Run: headless pygame with SDL's dummy video driver; simulated clock (each Clock.tick advances the game by its frame time, no real sleeping); random seed 0; keys injected as events and as key.get_pressed() state; no mouse input.
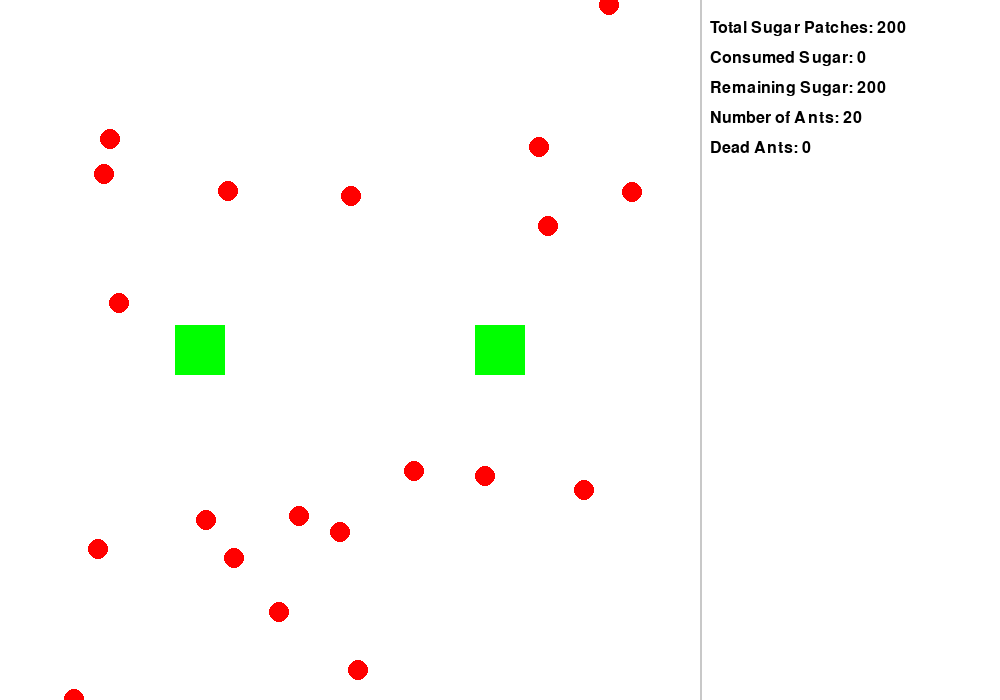
Frame 1 of 4 · flips 1–60 · no input
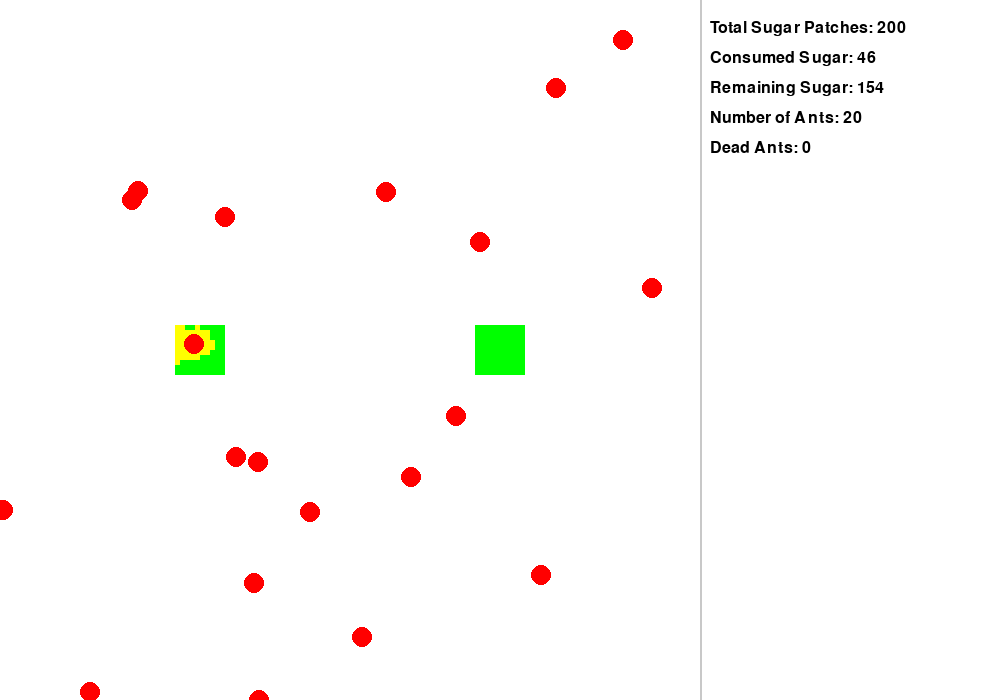
Frame 2 of 4 · flips 61–180 · tapped SPACE, RETURN · held RIGHT (→), D
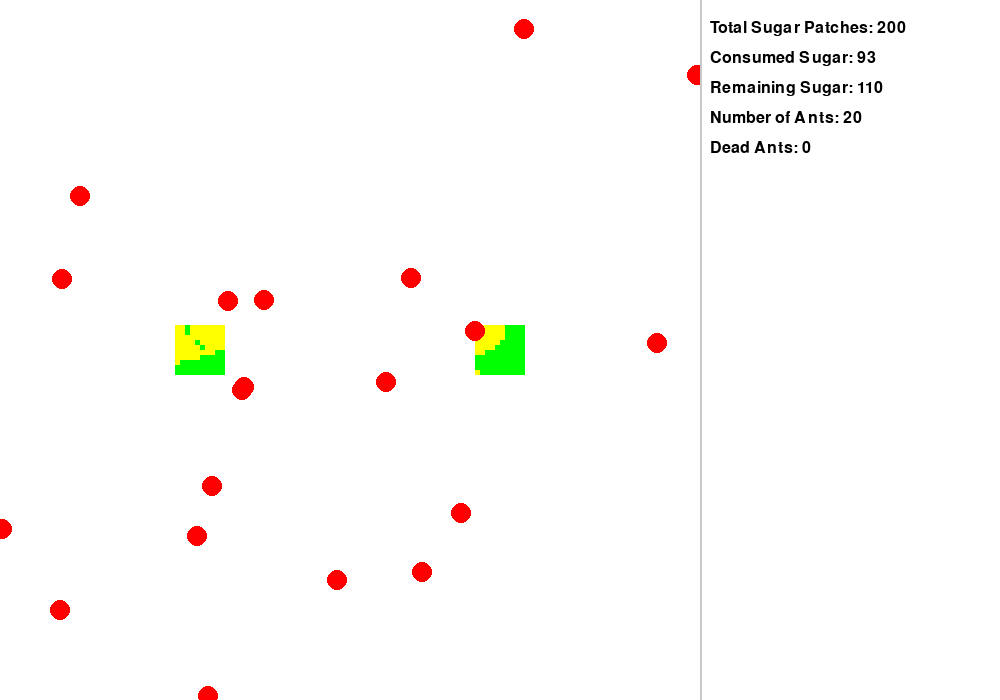
Frame 3 of 4 · flips 181–300 · held DOWN (↓), S
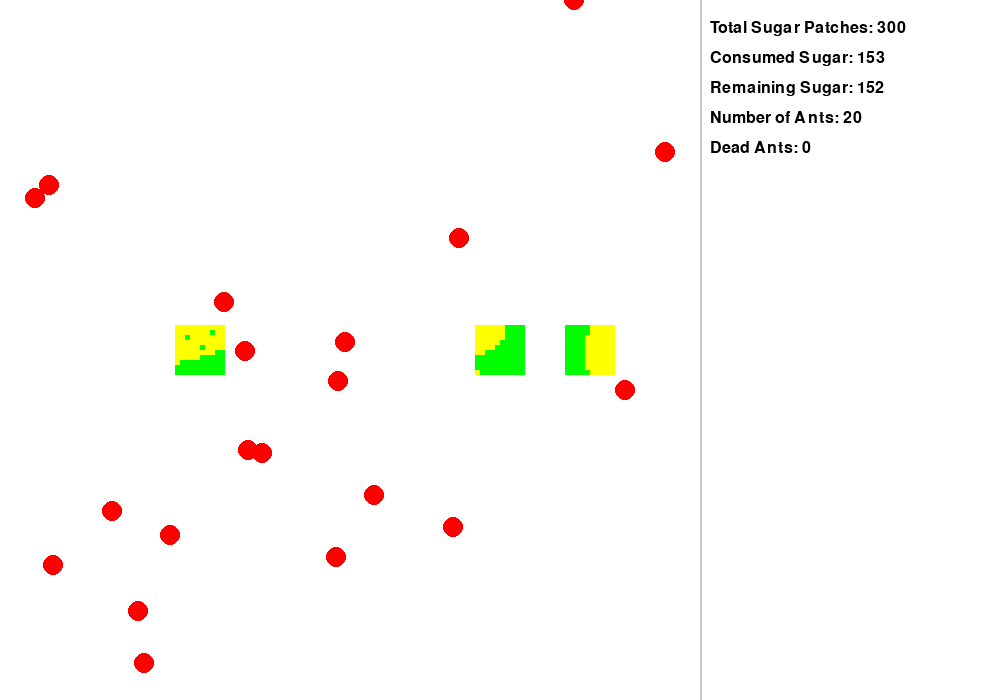
Frame 4 of 4 · flips 301–420 · held LEFT (←), A, UP (↑), W

The pygame program that drew these frames:

import pygame
import random
import math

# Constants
GAME_WIDTH, HEIGHT = 700, 700  # Width of the game area
ANALYTICS_WIDTH = 300  # Width of the analytics area (increased for better readability)
WIDTH = GAME_WIDTH + ANALYTICS_WIDTH  # Total width
SUGAR_RADIUS = 20  # Radius to define proximity for sugar detection
ANT_SIZE = 10
ANT_SPEED = 1
NUM_ANTS = 20
SUGAR_MAX = 100  # Max sugar per patch
SUGAR_REGENERATION_RATE = 0.0002
SQUARE_SIZE = 5  # Size of each sugar square
NEW_SUGAR_INTERVAL = 5000  # Interval in milliseconds to add new sugar patches

# Ant health constants
INITIAL_HEALTH = 100
MAX_HEALTH = 150
HEALTH_DECREASE_RATE = 0.1
HEALTH_INCREASE_AMOUNT = 20

# Colors
WHITE = (255, 255, 255)
BLACK = (0, 0, 0)
RED = (255, 0, 0)
GREEN = (0, 255, 0)  # Color for sugar squares
YELLOW = (255, 255, 0)  # Color for consumed sugar squares
GRAY = (200, 200, 200)  # Border color

# Ant class
class Ant:
    def __init__(self, x, y):
        self.x = x
        self.y = y
        self.direction = random.uniform(0, 2 * math.pi)  # Random initial direction
        self.turn_angle = math.pi / 8  # Maximum turn angle per step
        self.health = INITIAL_HEALTH
        self.max_health = MAX_HEALTH

    def move(self):
        # Smooth random movement
        self.direction += random.uniform(-self.turn_angle, self.turn_angle)
        self.x += ANT_SPEED * math.cos(self.direction)
        self.y += ANT_SPEED * math.sin(self.direction)

        # Ensure the ant stays within the game area boundaries
        self.x = max(0, min(self.x, GAME_WIDTH))
        self.y = max(0, min(self.y, HEIGHT))

        # Decrease health over time
        self.health -= HEALTH_DECREASE_RATE

    def eat_sugar(self):
        self.health = min(self.health + HEALTH_INCREASE_AMOUNT, self.max_health)  # Increase health but not above max

    def is_alive(self):
        return self.health > 0

# SugarScape class
class SugarScape:
    def __init__(self):
        self.sugar_spots = [(200, 350), (500, 350)]
        self.ants = [Ant(random.randint(0, GAME_WIDTH), random.randint(0, HEIGHT)) for _ in range(NUM_ANTS)]
        self.sugar_patches = self.initialize_sugar_patches()
        self.consumed_sugar_count = 0
        self.dead_ants_count = 0
        self.next_sugar_time = pygame.time.get_ticks() + NEW_SUGAR_INTERVAL

    def initialize_sugar_patches(self):
        patches = []
        for (x, y) in self.sugar_spots:
            for n in range(SUGAR_MAX):
                square_x = x + (n % 10) * SQUARE_SIZE - 5 * SQUARE_SIZE
                square_y = y + (n // 10) * SQUARE_SIZE - 5 * SQUARE_SIZE
                patches.append([square_x, square_y, True])  # True indicates sugar is available
        return patches

    def update(self):
        current_time = pygame.time.get_ticks()
        if current_time >= self.next_sugar_time:
            self.add_new_sugar_patch()
            self.next_sugar_time = current_time + NEW_SUGAR_INTERVAL

        alive_ants = []
        for ant in self.ants:
            if ant.is_alive():
                for sugar in self.sugar_patches:
                    if sugar[2]:  # Sugar is available
                        dx = sugar[0] - ant.x
                        dy = sugar[1] - ant.y
                        dist = math.sqrt(dx ** 2 + dy ** 2)
                        if dist < SUGAR_RADIUS:
                            sugar[2] = False  # Mark sugar as consumed
                            self.consumed_sugar_count += 1
                            ant.eat_sugar()
                            break

                ant.move()  # Move ant whether or not sugar was found
                alive_ants.append(ant)
            else:
                self.dead_ants_count += 1  # Count the dead ant

        self.ants = alive_ants  # Update the list of alive ants

        # Regenerate sugar over time
        for sugar in self.sugar_patches:
            if not sugar[2]:  # If the sugar is consumed
                if random.random() < SUGAR_REGENERATION_RATE:
                    sugar[2] = True  # Regenerate sugar

    def add_new_sugar_patch(self):
        x = random.randint(0, GAME_WIDTH)
        y = random.randint(0, HEIGHT)
        for n in range(SUGAR_MAX):
            square_x = x + (n % 10) * SQUARE_SIZE - 5 * SQUARE_SIZE
            square_y = y + (n // 10) * SQUARE_SIZE - 5 * SQUARE_SIZE
            self.sugar_patches.append([square_x, square_y, True])

    def draw(self, screen):
        screen.fill(WHITE)
        # Draw sugar patches
        for sugar in self.sugar_patches:
            if sugar[2]:  # Only draw available sugar
                pygame.draw.rect(screen, GREEN, (sugar[0], sugar[1], SQUARE_SIZE, SQUARE_SIZE))
            else:  # Draw a yellow patch where sugar was consumed
                pygame.draw.rect(screen, YELLOW, (sugar[0], sugar[1], SQUARE_SIZE, SQUARE_SIZE))
        # Draw ants
        for ant in self.ants:
            pygame.draw.circle(screen, RED, (int(ant.x), int(ant.y)), ANT_SIZE)

    def get_analytics_data(self):
        return {
            'Total Sugar Patches': len(self.sugar_patches),
            'Consumed Sugar': self.consumed_sugar_count,
            'Remaining Sugar': len([s for s in self.sugar_patches if s[2]]),
            'Number of Ants': len(self.ants),
            'Dead Ants': self.dead_ants_count,
        }

# Main function
def main():
    pygame.init()
    screen = pygame.display.set_mode((WIDTH, HEIGHT))
    pygame.display.set_caption("SugarScape Simulation with Analytics")
    clock = pygame.time.Clock()

    sugarscape = SugarScape()

    font = pygame.font.Font(None, 24)

    running = True
    while running:
        for event in pygame.event.get():
            if event.type == pygame.QUIT:
                running = False

        sugarscape.update()

        # Draw game area
        game_surface = pygame.Surface((GAME_WIDTH, HEIGHT))
        sugarscape.draw(game_surface)
        screen.blit(game_surface, (0, 0))

        # Draw analytics area
        analytics_surface = pygame.Surface((ANALYTICS_WIDTH, HEIGHT))
        analytics_surface.fill(WHITE)
        pygame.draw.line(analytics_surface, GRAY, (0, 0), (0, HEIGHT), 3)  # Draw border line

        analytics_data = sugarscape.get_analytics_data()
        y_offset = 20
        for key, value in analytics_data.items():
            text = font.render(f"{key}: {value}", True, BLACK)
            analytics_surface.blit(text, (10, y_offset))
            y_offset += 30

        screen.blit(analytics_surface, (GAME_WIDTH, 0))

        pygame.display.flip()
        clock.tick(60)

    pygame.quit()

if __name__ == "__main__":
    main()
